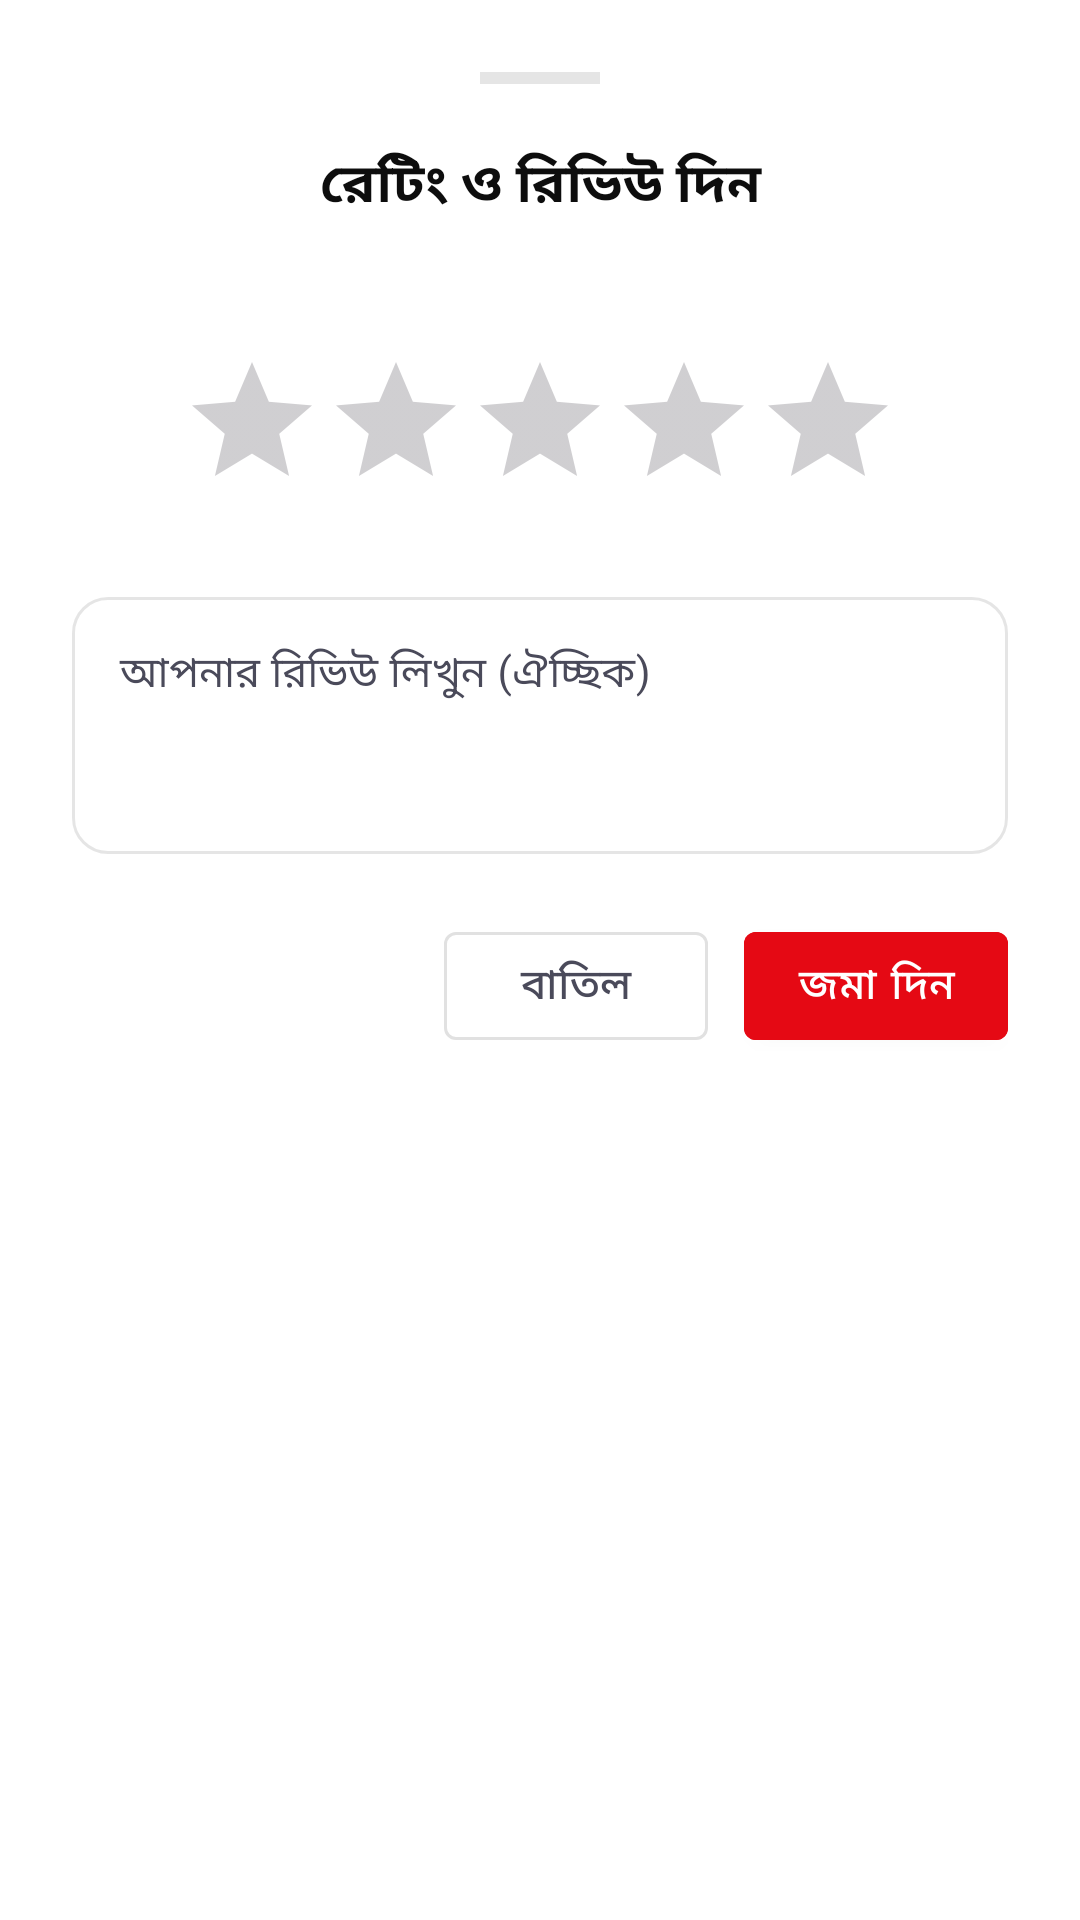

Android layout source for this screen:
<!-- AndroidManifest.xml: application theme Theme.OTTStreamingApp -->
<!-- res/layout/dialog_rating.xml -->
<?xml version="1.0" encoding="utf-8"?>
<LinearLayout xmlns:android="http://schemas.android.com/apk/res/android"
    xmlns:app="http://schemas.android.com/apk/res-auto"
    android:layout_width="match_parent"
    android:layout_height="wrap_content"
    android:orientation="vertical"
    android:padding="24dp"
    android:background="@color/surface">

    <View
        android:layout_width="40dp"
        android:layout_height="4dp"
        android:layout_gravity="center_horizontal"
        android:layout_marginBottom="20dp"
        android:background="@color/border" />

    <TextView
        android:layout_width="match_parent"
        android:layout_height="wrap_content"
        android:text="রেটিং ও রিভিউ দিন"
        android:textSize="18sp"
        android:textStyle="bold"
        android:textColor="@color/t1"
        android:gravity="center" />

    <TextView
        android:id="@+id/tv_rating_movie_title"
        android:layout_width="match_parent"
        android:layout_height="wrap_content"
        android:textSize="13sp"
        android:textColor="@color/t2"
        android:gravity="center"
        android:layout_marginTop="4dp"
        android:layout_marginBottom="20dp"
        android:maxLines="2"
        android:ellipsize="end" />

    <RatingBar
        android:id="@+id/rating_bar"
        android:layout_width="wrap_content"
        android:layout_height="wrap_content"
        android:layout_gravity="center_horizontal"
        android:numStars="5"
        android:stepSize="0.5"
        android:progressTint="@color/gold"
        android:layout_marginBottom="20dp" />

    <com.google.android.material.textfield.TextInputLayout
        android:layout_width="match_parent"
        android:layout_height="wrap_content"
        android:hint="আপনার রিভিউ লিখুন (ঐচ্ছিক)"
        app:boxCornerRadiusTopStart="12dp"
        app:boxCornerRadiusTopEnd="12dp"
        app:boxCornerRadiusBottomStart="12dp"
        app:boxCornerRadiusBottomEnd="12dp"
        android:layout_marginBottom="20dp">

        <EditText
            android:id="@+id/et_review"
            android:layout_width="match_parent"
            android:layout_height="wrap_content"
            android:minLines="3"
            android:maxLines="5"
            android:inputType="textMultiLine"
            android:gravity="top"
            android:textColor="@color/t1"
            android:textSize="14sp" />
    </com.google.android.material.textfield.TextInputLayout>

    <LinearLayout
        android:layout_width="match_parent"
        android:layout_height="wrap_content"
        android:orientation="horizontal"
        android:gravity="end">

        <Button
            android:id="@+id/btn_cancel_rating"
            android:layout_width="wrap_content"
            android:layout_height="wrap_content"
            android:text="বাতিল"
            android:textColor="@color/t2"
            style="@style/Widget.MaterialComponents.Button.OutlinedButton"
            android:layout_marginEnd="12dp" />

        <Button
            android:id="@+id/btn_submit_rating"
            android:layout_width="wrap_content"
            android:layout_height="wrap_content"
            android:text="জমা দিন"
            android:backgroundTint="@color/red"
            android:textColor="@color/white"
            style="@style/Widget.MaterialComponents.Button" />
    </LinearLayout>

</LinearLayout>
<!-- resources referenced by this layout -->
<resources>
  <color name="border">#1A000000</color>
  <color name="gold">#D4A000</color>
  <color name="red">#E50914</color>
  <color name="surface">#FFFFFF</color>
  <color name="t1">#0D0D0D</color>
  <color name="t2">#4A4A5A</color>
  <color name="white">#FFFFFF</color>
  <style name="Theme.OTTStreamingApp" parent="Theme.Material3.Light.NoActionBar">
          <item name="colorPrimary">@color/brand_primary</item>
          <item name="colorOnPrimary">@color/white</item>
          <item name="colorPrimaryContainer">@color/red_soft</item>
          <item name="colorOnPrimaryContainer">@color/brand_primary</item>
          <item name="colorSecondary">@color/brand_secondary</item>
          <item name="colorOnSecondary">@color/white</item>
          <item name="colorSecondaryContainer">@color/surface2</item>
          <item name="colorTertiary">@color/blue</item>
          <item name="colorSurface">@color/surface</item>
          <item name="colorOnSurface">@color/t1</item>
          <item name="colorSurfaceVariant">@color/surface2</item>
          <item name="colorOnSurfaceVariant">@color/t2</item>
          <item name="colorOutline">@color/border</item>
          <item name="android:colorBackground">@color/bg</item>
          <item name="android:windowBackground">@color/bg</item>
          <item name="android:statusBarColor">@android:color/transparent</item>
          <item name="android:navigationBarColor">@color/white</item>
          <item name="android:windowLightStatusBar">true</item>
          <item name="android:windowActivityTransitions">true</item>
          <item name="windowActionBar">false</item>
          <item name="windowNoTitle">true</item>
      </style>
  <color name="brand_primary">#E50914</color>
  <color name="red_soft">#15E50914</color>
  <color name="brand_secondary">#FF6B35</color>
  <color name="surface2">#EFEFEF</color>
  <color name="blue">#1976D2</color>
  <color name="bg">#F5F5F7</color>
</resources>
